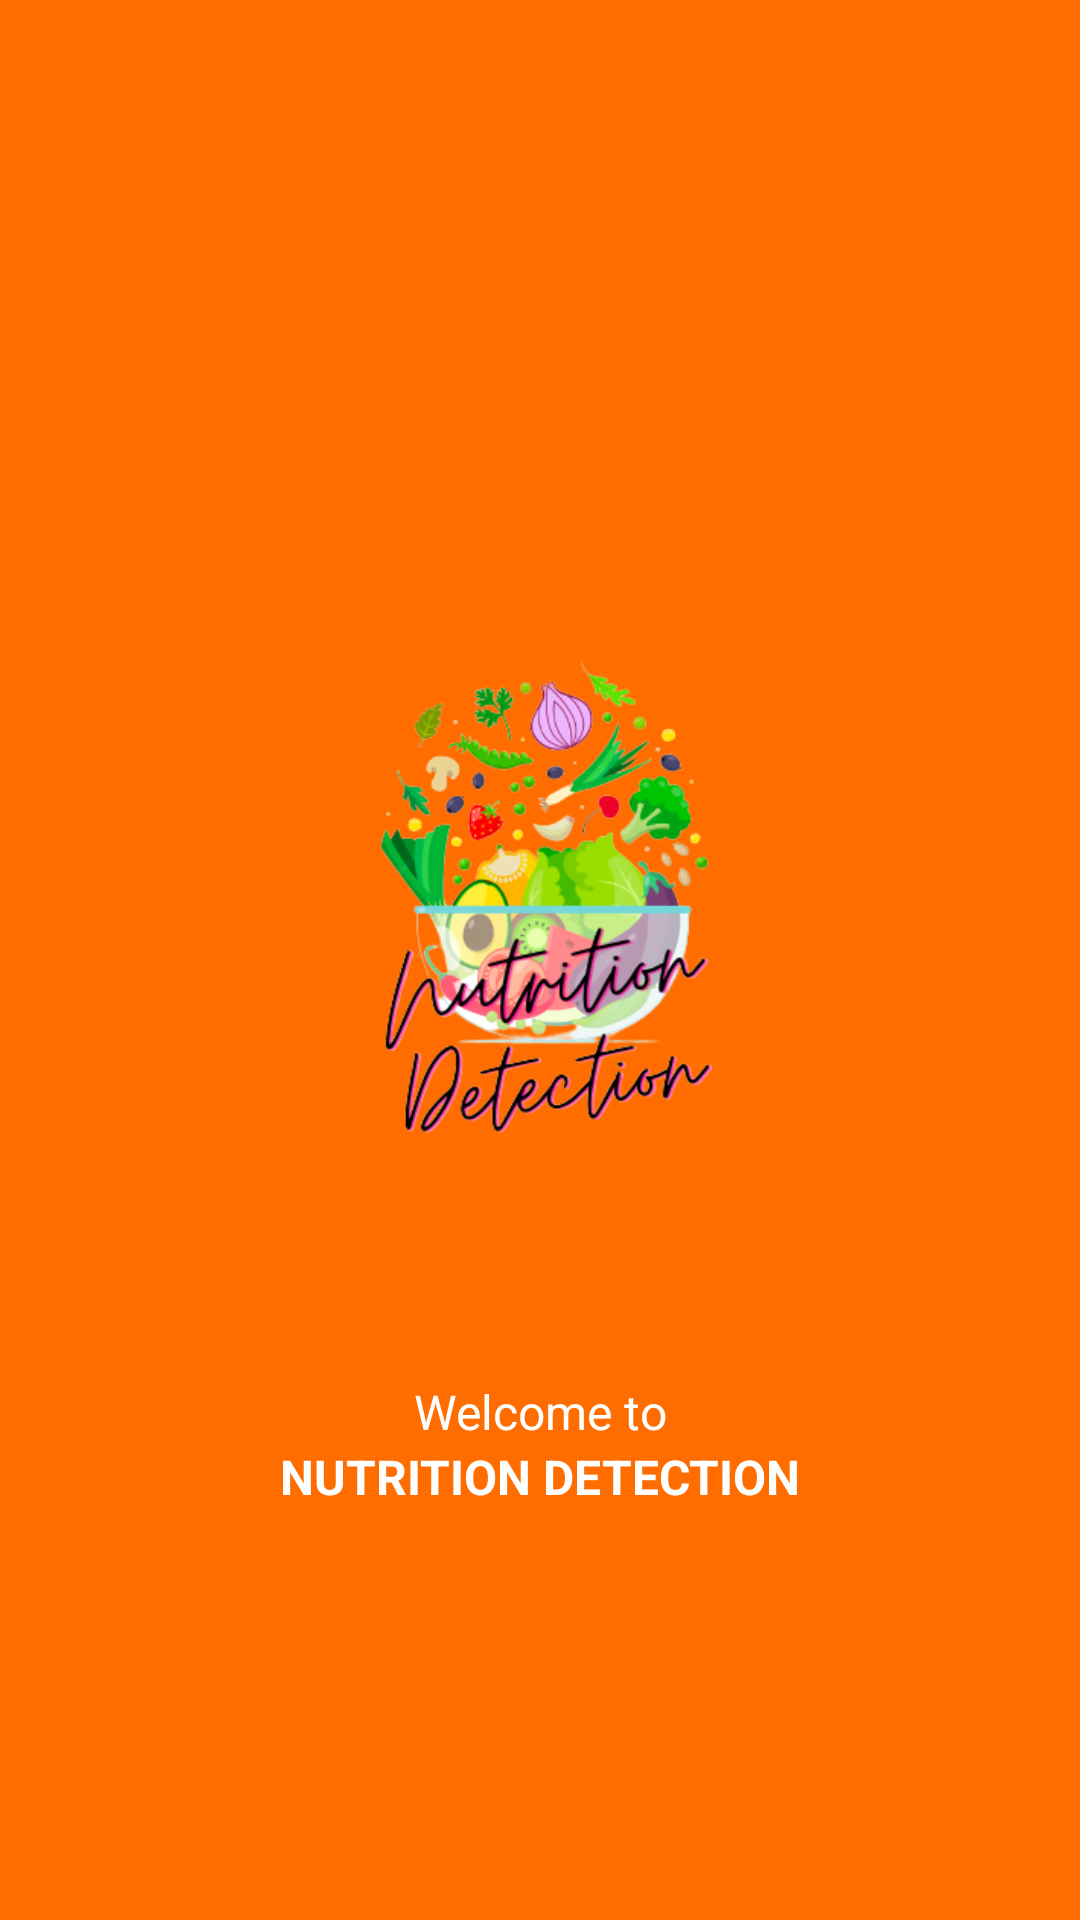

Produce the Android XML layout that renders to this screen, including the resource entries it uses.
<!-- AndroidManifest.xml: application theme Theme.Kalori -->
<!-- res/layout/activity_splash_screen.xml -->
<?xml version="1.0" encoding="utf-8"?>
<androidx.constraintlayout.widget.ConstraintLayout xmlns:android="http://schemas.android.com/apk/res/android"
    xmlns:app="http://schemas.android.com/apk/res-auto"
    xmlns:tools="http://schemas.android.com/tools"
    android:layout_width="match_parent"
    android:layout_height="match_parent"
    tools:context=".SplashScreen"
    android:background="@color/orange">

    <ImageView
        android:id="@+id/imageView"
        android:layout_width="212dp"
        android:layout_height="170dp"
        app:layout_constraintBottom_toBottomOf="parent"
        app:layout_constraintEnd_toEndOf="parent"
        app:layout_constraintHorizontal_bias="0.498"
        app:layout_constraintStart_toStartOf="parent"
        app:layout_constraintTop_toTopOf="parent"
        app:layout_constraintVertical_bias="0.459"
        app:srcCompat="@drawable/ic_splash" />

    <TextView
        android:id="@+id/textView3"
        android:layout_width="wrap_content"
        android:layout_height="wrap_content"
        android:text="Welcome to"
        android:textColor="#FFFFFF"
        android:textSize="16sp"
        app:layout_constraintBottom_toBottomOf="parent"
        app:layout_constraintEnd_toEndOf="parent"
        app:layout_constraintStart_toStartOf="parent"
        app:layout_constraintTop_toBottomOf="@+id/imageView"
        app:layout_constraintVertical_bias="0.318" />

    <TextView
        android:id="@+id/textView4"
        android:layout_width="wrap_content"
        android:layout_height="wrap_content"
        android:text="NUTRITION DETECTION"
        android:textColor="#FFFFFF"
        android:textSize="16sp"
        android:textStyle="bold"
        app:layout_constraintBottom_toBottomOf="parent"
        app:layout_constraintEnd_toEndOf="parent"
        app:layout_constraintStart_toStartOf="parent"
        app:layout_constraintTop_toBottomOf="@+id/textView3"
        app:layout_constraintVertical_bias="0.0" />
</androidx.constraintlayout.widget.ConstraintLayout>
<!-- resources referenced by this layout -->
<resources>
  <color name="orange">#FF6D00</color>
  <!-- drawable ic_splash: png bitmap (drawable, 94015 bytes) -->
  <style name="Theme.Kalori" parent="Theme.MaterialComponents.Light.DarkActionBar">
          
          <item name="colorPrimary">@color/orange</item>
          <item name="colorPrimaryVariant">@color/purple_700</item>
          <item name="colorOnPrimary">@color/white</item>
          
          <item name="colorSecondary">@color/teal_200</item>
          <item name="colorSecondaryVariant">@color/teal_700</item>
          <item name="colorOnSecondary">@color/black</item>
          
          <item name="android:statusBarColor">@color/orangecd</item>
          
      </style>
  <color name="purple_700">#FF3700B3</color>
  <color name="white">#FFFFFFFF</color>
  <color name="teal_200">#FF03DAC5</color>
  <color name="teal_700">#FF018786</color>
  <color name="black">#FF000000</color>
  <color name="orangecd">#28FF6D00</color>
</resources>
